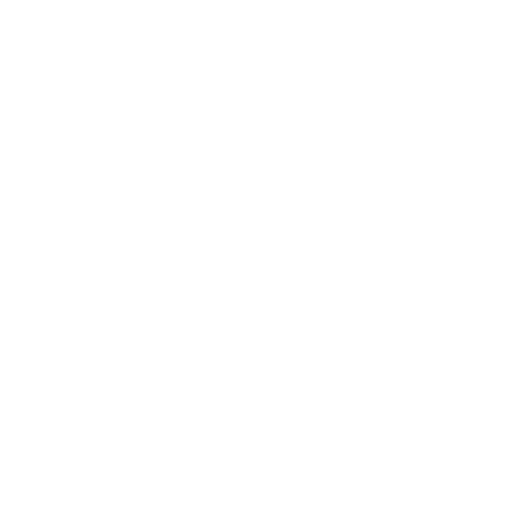
t = 0.00 s
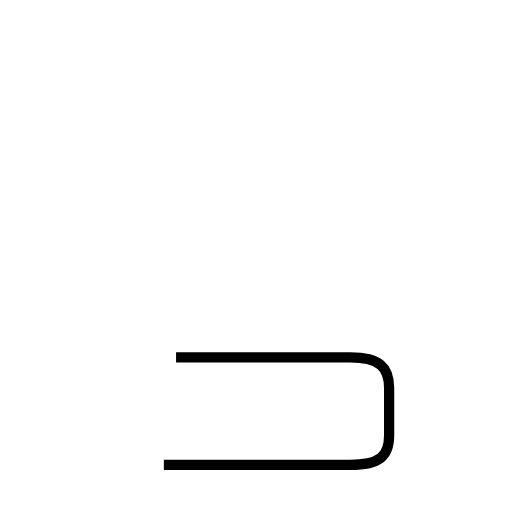
t = 1.53 s
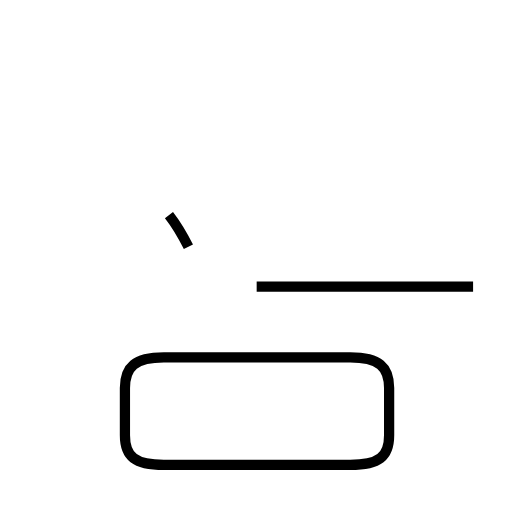
t = 2.78 s
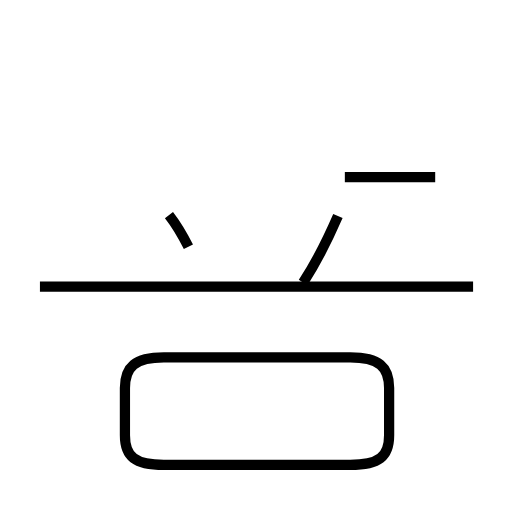
t = 3.90 s
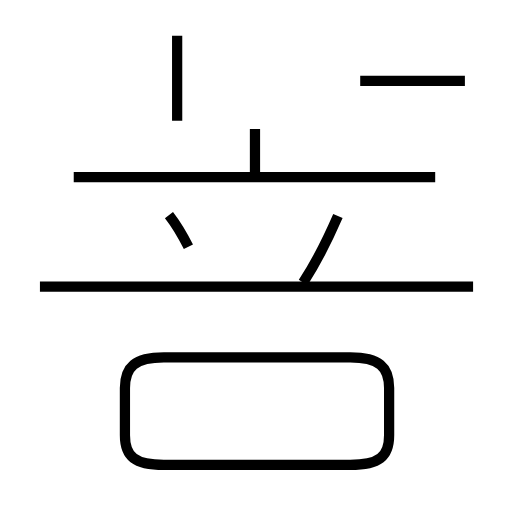
t = 5.40 s
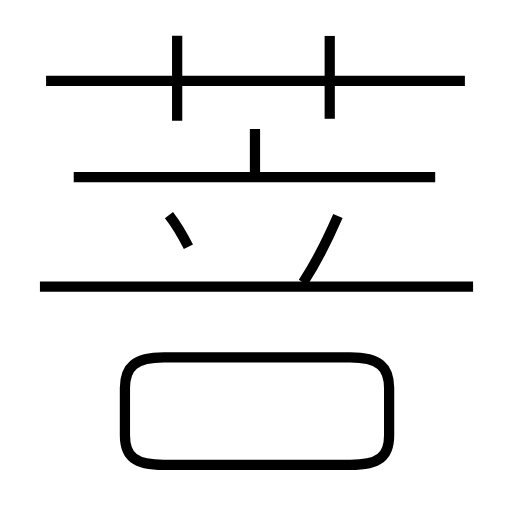
t = 6.56 s

The animated SVG that drew these frames (rendered in a browser with its animation timeline set to each time). Animation: 9 SMIL elements (animate=9); one cycle of 6.56 s.

<?xml version='1.0' encoding='utf-8'?>
<svg viewBox="0.0 -6.0 50.0 50.0" version="1.1" xmlns="http://www.w3.org/2000/svg"><rect x="-1000" y="-1000" width="2000" height="2000" stroke="white" fill="white" /><g style="fill:none;stroke:#000000;stroke-width:1"><path d="M 16.0 1.4 L 34.2 1.4 C 37.0 1.4 38.0 0.6 38.0 -1.5 L 38.0 -6.1 C 38.0 -8.2 37.0 -9.1 34.2 -9.1 L 16.0 -9.1 C 13.2 -9.1 12.2 -8.2 12.2 -6.1 L 12.2 -1.5 C 12.2 0.6 13.2 1.4 16.0 1.4 Z " transform="translate(0.0 38.0)" stroke-dasharray="67.95660538227635" stroke-dashoffset="67.95660538227635"><animate attributeName="stroke-dashoffset" from="67.95660538227635" to="0" dur="2.0386981614682904s" begin="0s" fill="freeze" /></path><path d="M 18.4 -19.9 C 17.8 -21.1 17.2 -22.1 16.5 -23.0 " transform="translate(0.0 38.0)" stroke-dasharray="3.641969429406012" stroke-dashoffset="3.641969429406012"><animate attributeName="stroke-dashoffset" from="3.641969429406012" to="0" dur="0.10925908288218036s" begin="2.0386981614682904s" fill="freeze" /></path><path d="M 46.2 -16.0 L 3.9 -16.0 " transform="translate(0.0 38.0)" stroke-dasharray="42.300000000000004" stroke-dashoffset="42.300000000000004"><animate attributeName="stroke-dashoffset" from="42.300000000000004" to="0" dur="1.2690000000000001s" begin="2.147957244350471s" fill="freeze" /></path><path d="M 29.6 -16.4 C 30.9 -18.4 32.0 -20.6 33.0 -22.9 " transform="translate(0.0 38.0)" stroke-dasharray="7.343995546294332" stroke-dashoffset="7.343995546294332"><animate attributeName="stroke-dashoffset" from="7.343995546294332" to="0" dur="0.22031986638882994s" begin="3.416957244350471s" fill="freeze" /></path><path d="M 42.5 -26.7 L 7.2 -26.7 " transform="translate(0.0 38.0)" stroke-dasharray="35.3" stroke-dashoffset="35.3"><animate attributeName="stroke-dashoffset" from="35.3" to="0" dur="1.059s" begin="3.637277110739301s" fill="freeze" /></path><path d="M 24.9 -26.6 L 24.9 -31.4 " transform="translate(0.0 38.0)" stroke-dasharray="4.799999999999997" stroke-dashoffset="4.799999999999997"><animate attributeName="stroke-dashoffset" from="4.799999999999997" to="0" dur="0.1439999999999999s" begin="4.696277110739301s" fill="freeze" /></path><path d="M 17.3 -32.2 L 17.3 -40.5 " transform="translate(0.0 38.0)" stroke-dasharray="8.299999999999997" stroke-dashoffset="8.299999999999997"><animate attributeName="stroke-dashoffset" from="8.299999999999997" to="0" dur="0.24899999999999992s" begin="4.840277110739301s" fill="freeze" /></path><path d="M 45.4 -36.1 L 4.5 -36.1 " transform="translate(0.0 38.0)" stroke-dasharray="40.9" stroke-dashoffset="40.9"><animate attributeName="stroke-dashoffset" from="40.9" to="0" dur="1.2269999999999999s" begin="5.0892771107393004s" fill="freeze" /></path><path d="M 32.2 -32.4 L 32.2 -40.5" transform="translate(0.0 38.0)" stroke-dasharray="8.100000000000001" stroke-dashoffset="8.100000000000001"><animate attributeName="stroke-dashoffset" from="8.100000000000001" to="0" dur="0.24300000000000002s" begin="6.3162771107393s" fill="freeze" /></path></g></svg>
